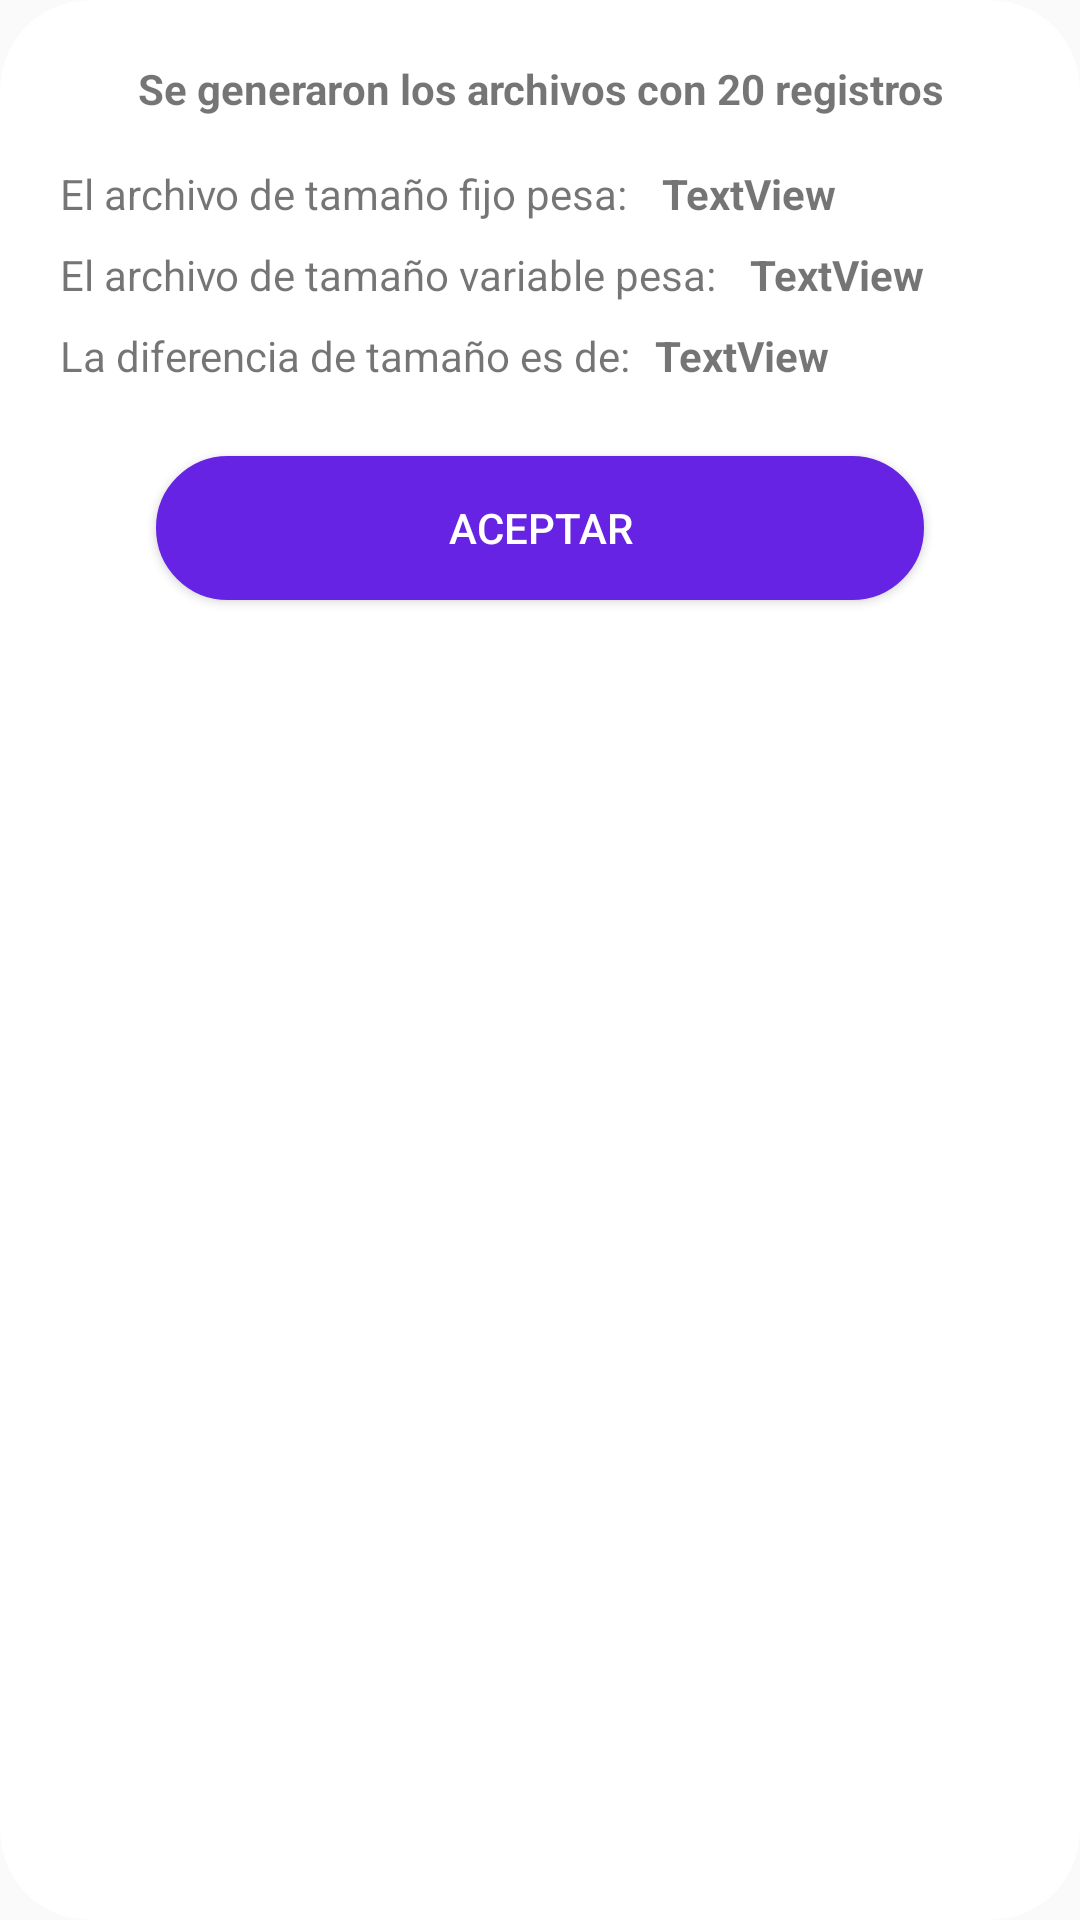

Here is an Android app screen rendered from its layout file. Give the layout XML and the strings, colors and styles it references.
<!-- AndroidManifest.xml: application theme AppTheme -->
<!-- res/layout/dialog_show_big_files.xml -->
<?xml version="1.0" encoding="utf-8"?>
<androidx.constraintlayout.widget.ConstraintLayout xmlns:android="http://schemas.android.com/apk/res/android"
    xmlns:app="http://schemas.android.com/apk/res-auto"
    xmlns:tools="http://schemas.android.com/tools"
    android:layout_width="match_parent"
    android:layout_height="match_parent"
    android:background="@drawable/bg_show_dialog"
    android:orientation="vertical">


    <Button
        android:id="@+id/btnAceptar20"
        android:layout_width="0dp"
        android:layout_height="wrap_content"
        android:layout_marginStart="32dp"
        android:layout_marginTop="24dp"
        android:layout_marginEnd="32dp"
        android:background="@drawable/bg_btn"
        android:text="@string/aceptar"
        android:textColor="@color/md_white_1000"
        app:layout_constraintEnd_toEndOf="parent"
        app:layout_constraintStart_toStartOf="parent"
        app:layout_constraintTop_toBottomOf="@+id/textView17" />

    <TextView
        android:id="@+id/textView15"
        android:layout_width="wrap_content"
        android:layout_height="wrap_content"
        android:layout_marginTop="16dp"
        android:text="El archivo de tamaño fijo pesa: "
        app:layout_constraintStart_toStartOf="parent"
        app:layout_constraintTop_toBottomOf="@+id/textView3" />

    <TextView
        android:id="@+id/textView16"
        android:layout_width="wrap_content"
        android:layout_height="wrap_content"
        android:layout_marginTop="8dp"
        android:text="El archivo de tamaño variable pesa: "
        app:layout_constraintStart_toStartOf="@+id/textView15"
        app:layout_constraintTop_toBottomOf="@+id/textView15" />

    <TextView
        android:id="@+id/textView17"
        android:layout_width="wrap_content"
        android:layout_height="wrap_content"
        android:layout_marginTop="8dp"
        android:text="La diferencia de tamaño es de:"
        app:layout_constraintStart_toStartOf="@+id/textView16"
        app:layout_constraintTop_toBottomOf="@+id/textView16" />

    <TextView
        android:id="@+id/tvPesoFijo"
        android:layout_width="wrap_content"
        android:layout_height="wrap_content"
        android:layout_marginStart="8dp"
        android:text="TextView"
        android:textStyle="bold"
        app:layout_constraintBottom_toBottomOf="@+id/textView15"
        app:layout_constraintStart_toEndOf="@+id/textView15"
        app:layout_constraintTop_toTopOf="@+id/textView15" />

    <TextView
        android:id="@+id/tvPesoVariable"
        android:layout_width="wrap_content"
        android:layout_height="wrap_content"
        android:layout_marginStart="8dp"
        android:text="TextView"
        android:textStyle="bold"
        app:layout_constraintBottom_toBottomOf="@+id/textView16"
        app:layout_constraintStart_toEndOf="@+id/textView16"
        app:layout_constraintTop_toTopOf="@+id/textView16" />

    <TextView
        android:id="@+id/tvDiferencia"
        android:layout_width="wrap_content"
        android:layout_height="wrap_content"
        android:layout_marginStart="8dp"
        android:text="TextView"
        android:textStyle="bold"
        app:layout_constraintBottom_toBottomOf="@+id/textView17"
        app:layout_constraintStart_toEndOf="@+id/textView17"
        app:layout_constraintTop_toTopOf="@+id/textView17" />

    <TextView
        android:id="@+id/textView3"
        android:layout_width="wrap_content"
        android:layout_height="wrap_content"
        android:text="Se generaron los archivos con 20 registros"
        android:textAlignment="center"
        android:textStyle="bold"
        app:layout_constraintEnd_toEndOf="parent"
        app:layout_constraintStart_toStartOf="parent"
        app:layout_constraintTop_toTopOf="parent" />
</androidx.constraintlayout.widget.ConstraintLayout>
<!-- resources referenced by this layout -->
<resources>
  <color name="md_white_1000">#FFFFFF</color>
  <!-- drawable bg_btn (drawable) -->
  <?xml version="1.0" encoding="utf-8"?>
  <ripple xmlns:android="http://schemas.android.com/apk/res/android"
      xmlns:tools="http://schemas.android.com/tools"
      android:color="@color/md_white_1000"
      tools:targetApi="lollipop">
  
      <item>
          <shape android:shape="rectangle">
              <corners android:radius="180dp" />
              <solid android:color="#6623e4" />
              <stroke
                  android:width="2dp"
                  android:color="#6623e4" />
          </shape>
      </item>
  </ripple>
  <!-- drawable bg_show_dialog (drawable) -->
  <shape xmlns:android="http://schemas.android.com/apk/res/android" android:shape="rectangle" >
      <gradient
          android:type="linear"
          android:centerX="50%"
          android:startColor="#FFF"
          android:centerColor="#FFF"
          android:endColor="#FFF"
          android:angle="0"/>
      <corners android:radius="30dp" />
      <padding
          android:bottom="20dp"
          android:left="20dp"
          android:right="20dp"
          android:top="20dp" />
  </shape>
  <string name="aceptar">Aceptar</string>
  <style name="AppTheme" parent="Theme.AppCompat.Light.NoActionBar">
          
          <item name="colorPrimary">#2d2d47</item>
          <item name="colorPrimaryDark">#1F1F31</item>
          <item name="colorAccent">#6623e4</item>
  
      </style>
</resources>
